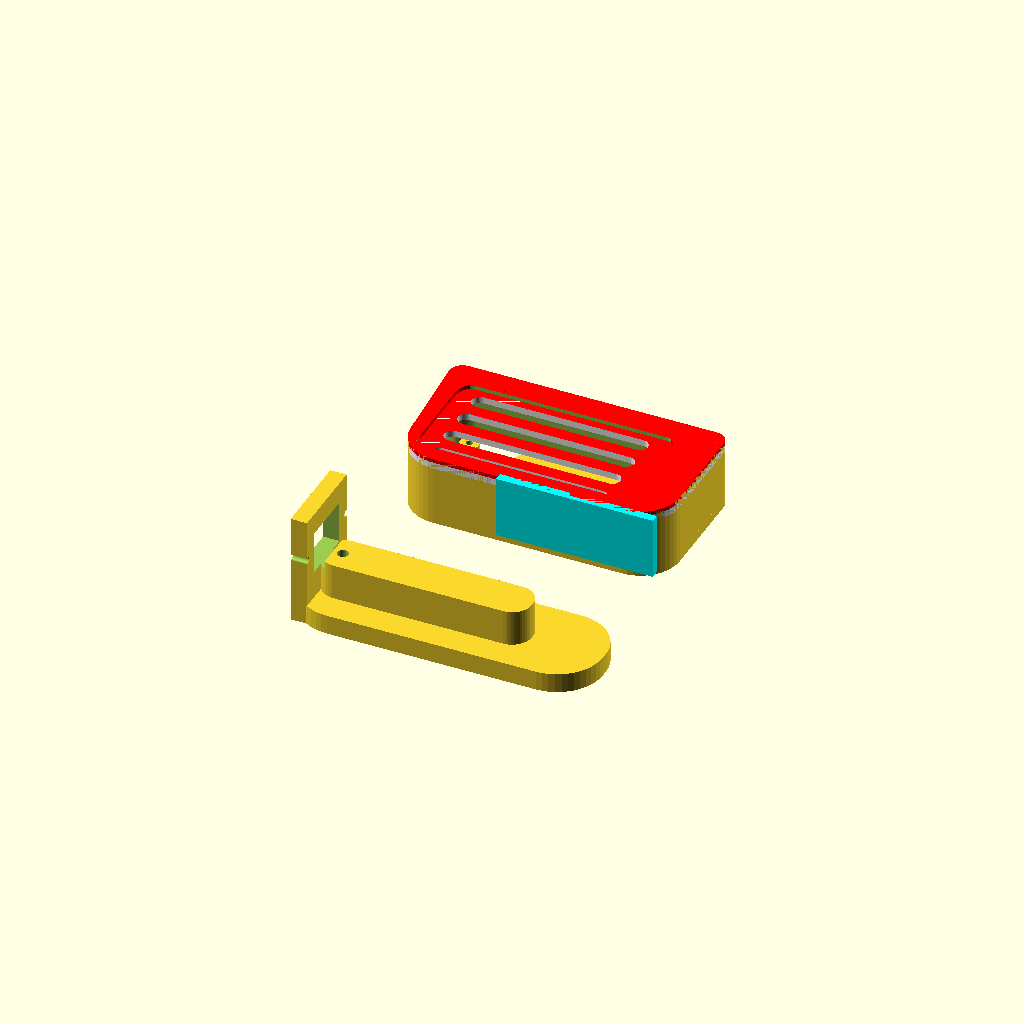
Cell 1: rendered with the file's own defaults.
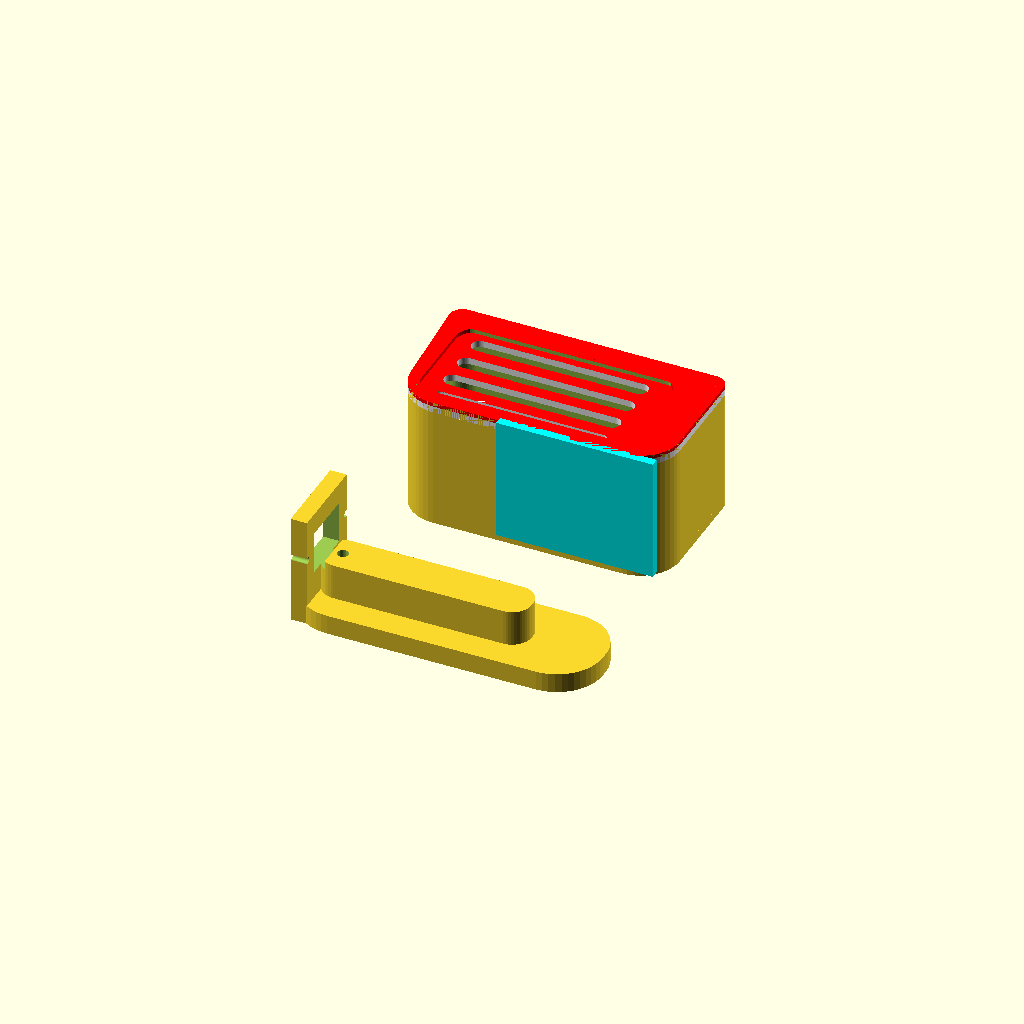
Cell 2: the same model with T = 38.
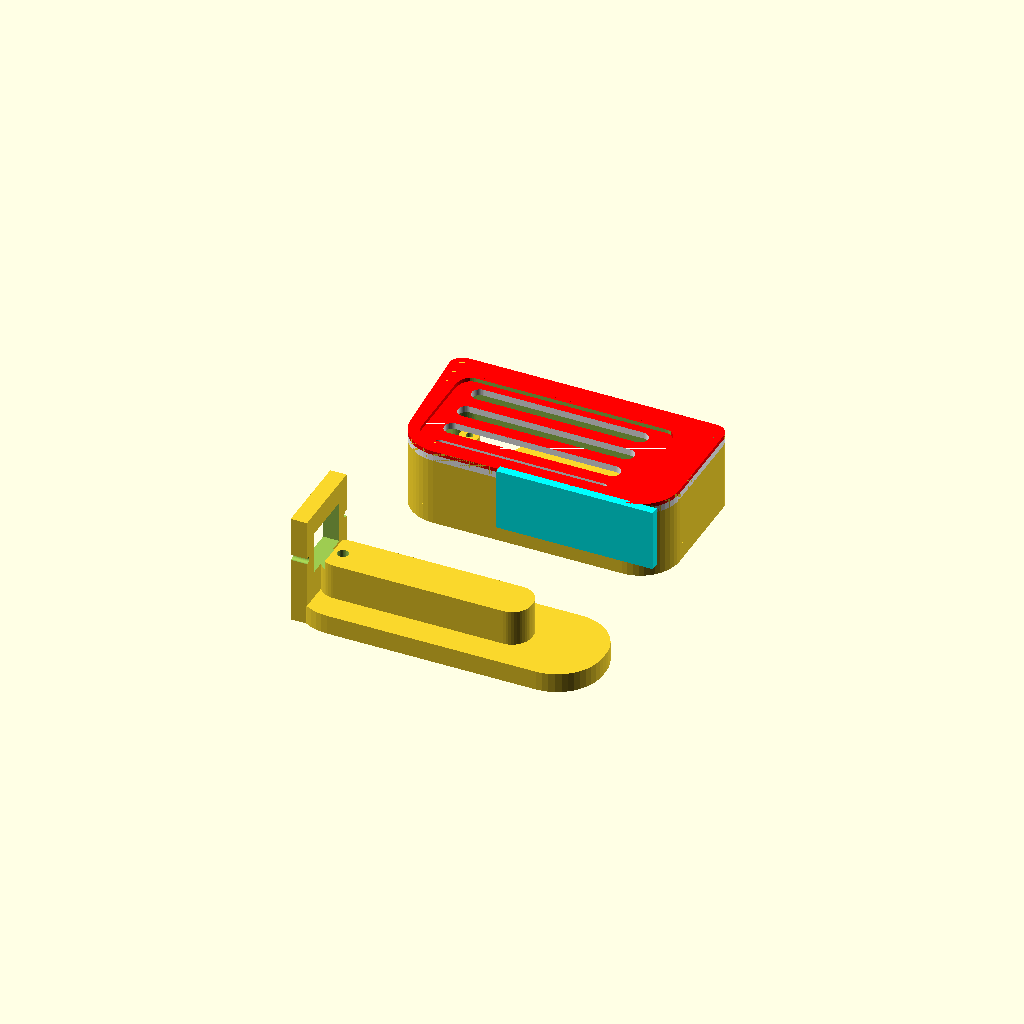
Cell 3: the same model with back_t = 5.2.
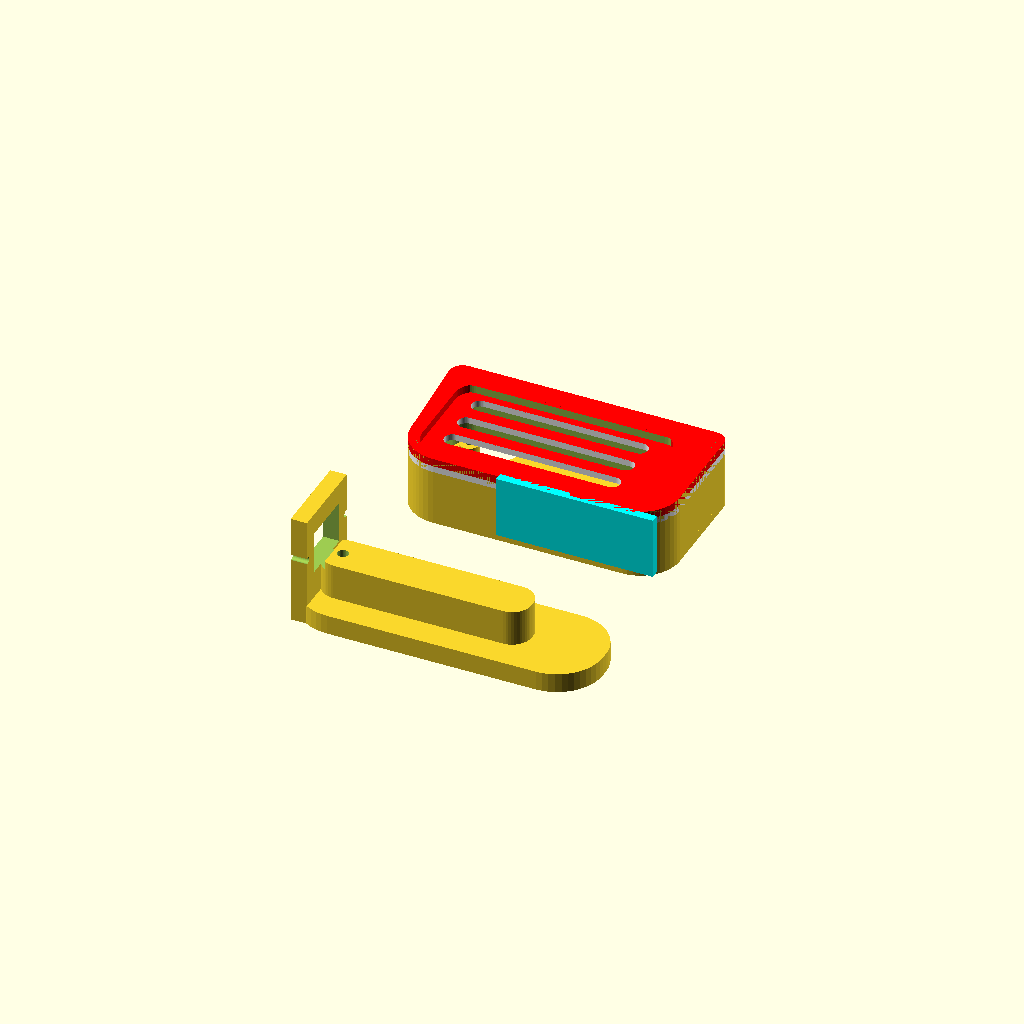
Cell 4: trim_t = 2.4 (everything else at default).
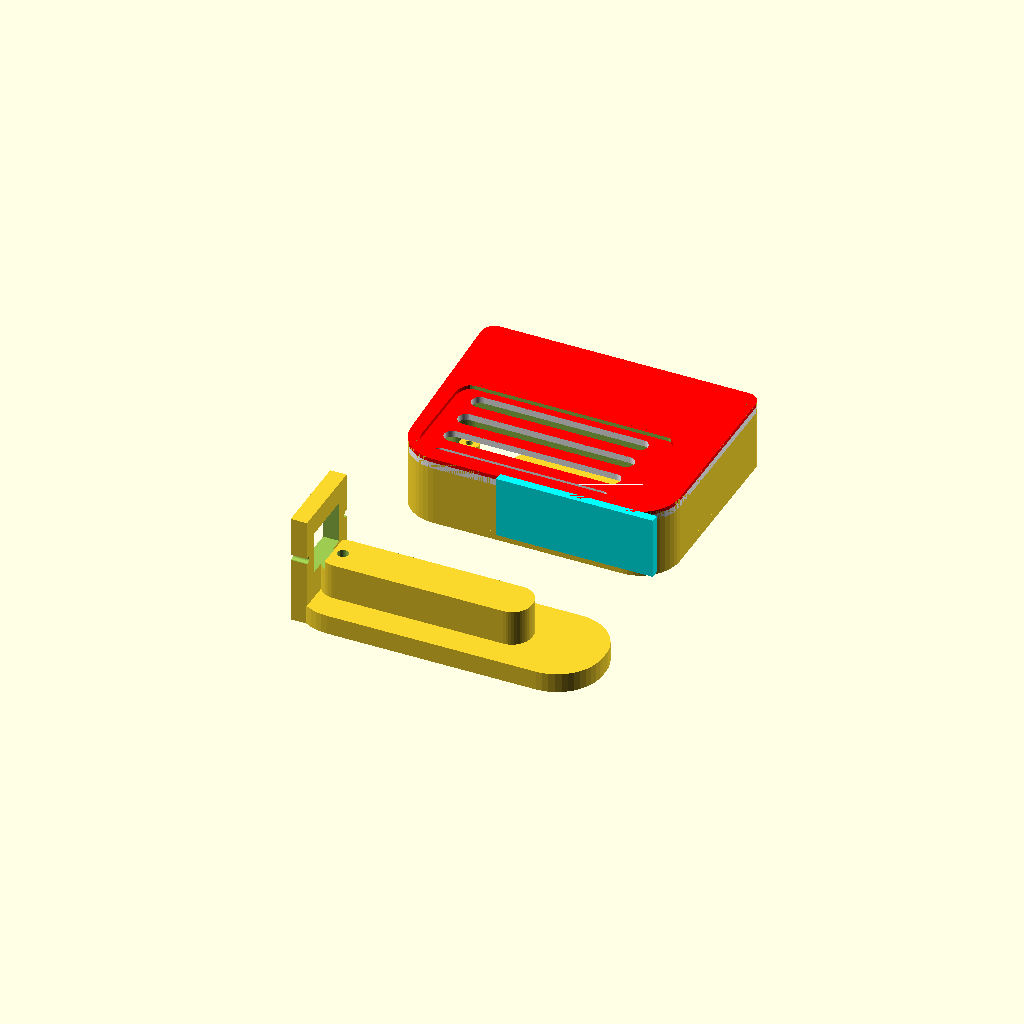
Cell 5 — top_y set to 42, the other parameters unchanged.
All cells are drawn from one camera (rotation 55°, 0°, 25°, orthographic, colour scheme Cornfield), so only the parameter changes between them.
The OpenSCAD source (hardware/keel-concept/openscad-archive/board_card.scad):
// =====================================================================
// board_card.scad — Concept B "CARD": one slim vented card per board,
// bolted flat to a face of the arm's bent bracket leg. The board sits
// PARALLEL to the bracket so its 14 mm Dupont housings live inside the
// 19 mm cavity instead of setting the height of a box.
//
// Two cards, one on each face of the same leg, on the existing 18 mm M3
// pairs — nothing spans the frame seam and either card comes off alone.
//
// Parts (-D 'part="..."'):
//   "frame" | "backplate" | "cover" | "trim" | "outrigger" | "all"
// Board (-D 'board="..."'):  "esp32" | "pca9685"
//
// Print the frame on its back face, the plates flat. No supports.
// =====================================================================

include <common_params.scad>

part  = "all";
board = "pca9685";

T        = 19;    // cavity depth: 1.6 PCB + 14 Dupont + air
back_t   = 2.6;
cover_t  = 2.0;
trim_t   = 1.2;

// card half-length: the PCA9685 card is longer than the ESP32 card
half_l   = (board == "esp32") ? 35 : 42;
top_y    = 21;    // flange line, 5.5 below the bracket's top edge
bot_y    = -24;

// mounting: one 18 mm M3 pair; the arm's proud screws sit 52 mm out from
// the row centre, i.e. 27 mm from a card centred on its pair
mnt_dx     = bracket_hole_spacing_mm / 2;   // 9
mnt_y      = 15;
proud_dx   = 27;
proud_relief_d = 18;

esp_hole_dl = 46.5;  esp_hole_dw = 23.3;
pca_hole_dl = 56.0;  pca_hole_dw = 19.0;
hole_dl = (board == "esp32") ? esp_hole_dl : pca_hole_dl;
hole_dw = (board == "esp32") ? esp_hole_dw : pca_hole_dw;
seat_h  = 4.2;      // board face standoff off the backplate

// =====================================================================
// side elevation: flat flange on top, swept tail — hull of circles keeps
// it convex, printable and free of stress risers
module card_plan() {
    hull() {
        translate([-half_l + 4, top_y - 4])  circle(r = 4);
        translate([ half_l - 4, top_y - 4])  circle(r = 4);
        translate([ half_l - 12, bot_y + 12]) circle(r = 12);
        translate([-half_l + 14, bot_y + 12]) circle(r = 12);
    }
}
module rrect(l, w, r) offset(r = r) square([l - 2 * r, w - 2 * r], center = true);
module cavity() translate([-3, -3]) rrect(2 * half_l - 16, 32, 5);

module card_frame() {
    difference() {
        linear_extrude(T) card_plan();
        translate([0, 0, -0.1]) linear_extrude(T + 0.2) cavity();
        // cover rabbet
        translate([0, 0, T - cover_t - trim_t])
            linear_extrude(cover_t + trim_t + 0.1)
                difference() { card_plan(); offset(delta = -2.2) card_plan(); }
    }
    // board seats, standing off the backplate
    for (px = [-1, 1], pz = [-1, 1])
        translate([-3 + px * hole_dl / 2, -3 + pz * hole_dw / 2, 0])
            standoff(seat_h, m25_pilot_d);
}

module card_backplate() {
    difference() {
        linear_extrude(back_t) card_plan();
        // 18 mm M3 pair onto the bracket
        for (sx = [-1, 1])
            translate([sx * mnt_dx, mnt_y, -0.1])
                cylinder(h = back_t + 0.2, d = m3_free_d);
        // relief for the arm's proud assembly hardware
        for (sx = [-1, 1])
            translate([sx * proud_dx, mnt_y, -0.1])
                cylinder(h = back_t + 0.2, d = proud_relief_d);
        // servo-lead / cable exit, on the PCA9685's fixed servo-row side
        translate([half_l - 20, -14, 0]) vent_slot(16, 5, back_t);
        // floor vents
        for (c = [-2 : 2]) translate([c * 13, -6, 0]) vent_slot(8, 3, back_t);
    }
}

// four long louvres, not a dot field: open, quiet to print, easy to clean
module card_cover() {
    difference() {
        linear_extrude(cover_t) card_plan();
        for (r = [0 : 3])
            translate([-4, 8 - r * 9, 0]) vent_slot(2 * half_l - 30, 5, cover_t);
    }
}
module card_trim() {
    difference() {
        linear_extrude(trim_t) card_plan();
        translate([0, 0, -0.1]) linear_extrude(trim_t + 0.2)
            translate([-3, -3]) rrect(2 * half_l - 18, 34, 6);
    }
}

// ---------------------------------------------------------------------
// outrigger: bolts to a rear corner hole of the arm base plate and puts a
// TPU pad ~110 mm out. Two of them widen the rear footprint to ~220 mm.
// The right-hand one carries the XT60E-F on a flat vertical panel — no
// face of a card is wide enough for the 34 x 16 flange.
// ---------------------------------------------------------------------
outr_l = 92;  outr_w = 30;  outr_h = 6;  pad_d = 26;  pad_h = 5;
with_inlet_panel = true;
pwr_cut_w = 16.6;  pwr_cut_h = 13.0;  pwr_screw_p = 25.0;  pwr_screw_d = 2.05;

module outrigger() {
    difference() {
        union() {
            linear_extrude(outr_h) rrect(outr_l, outr_w, 14);
            translate([-8, 0]) linear_extrude(17) rrect(64, 13, 6);
            if (with_inlet_panel) {
                translate([-outr_l / 2 + 2, -13, 0]) cube([5, 26, 34]);
            }
        }
        translate([-34, 0, -0.1]) cylinder(h = 20, d = m3_free_d);
        translate([26, 0, -0.1]) linear_extrude(outr_h + 0.2) rrect(32, 14, 7);
        if (with_inlet_panel) {
            translate([-outr_l / 2 + 1, -pwr_cut_w / 2, 21 - pwr_cut_h / 2])
                cube([8, pwr_cut_w, pwr_cut_h]);
            for (sy = [-1, 1])
                translate([-outr_l / 2 + 1, sy * pwr_screw_p / 2, 21])
                    rotate([0, 90, 0]) cylinder(h = 8, d = pwr_screw_d);
        }
    }
}

// =====================================================================
if (part == "frame")      card_frame();
if (part == "backplate")  card_backplate();
if (part == "cover")      card_cover();
if (part == "trim")       card_trim();
if (part == "outrigger")  outrigger();
if (part == "all") {
    translate([0, 0, back_t]) card_frame();
    card_backplate();
    color("white") translate([0, 0, back_t + T - cover_t - trim_t]) card_cover();
    color("red")   translate([0, 0, back_t + T - trim_t]) card_trim();
    color("aqua")  translate([-8, bot_y - 1.3, back_t])
        cube([2 * half_l - 36, 2.6, T], center = false);
    translate([0, -70, 0]) outrigger();
}
Customizer parameters (derived from the source; name, type, default, range or options):
part: string, default "all"
board: string, default "pca9685"
T: number, default 19
back_t: number, default 2.6
cover_t: number, default 2
trim_t: number, default 1.2
top_y: number, default 21
bot_y: number, default -24
mnt_y: number, default 15
proud_dx: number, default 27
proud_relief_d: number, default 18
seat_h: number, default 4.2
